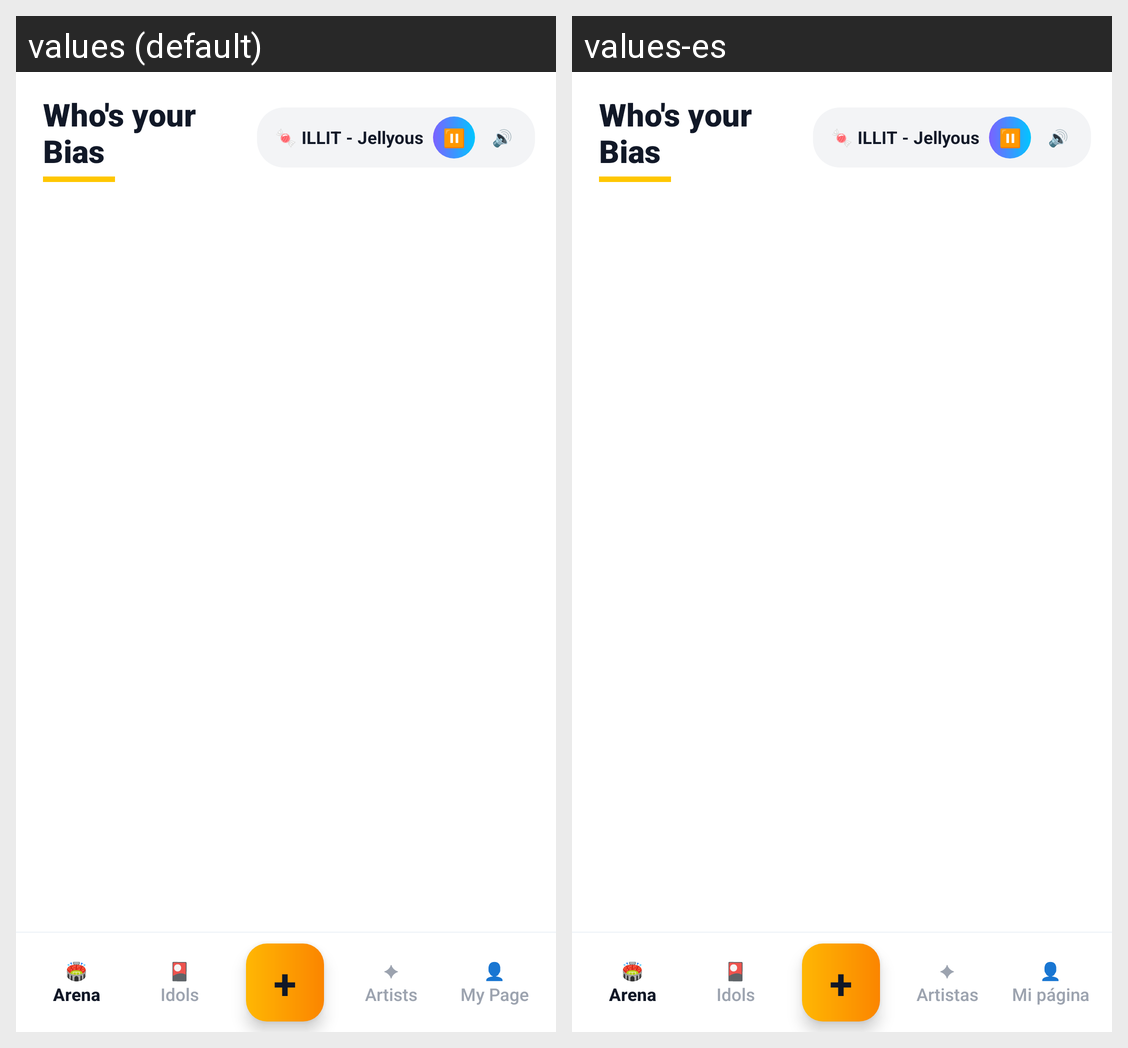

For this localized Android screen grid, give each drawn string resource with its value in every locale shown.
Android screen res/layout/activity_main.xml rendered under 2 locales, left to right: values (default), values-es. Device: Nexus 5 (rendered at 1080×1920; each locale shown at half size, 540×960, under a caption strip naming it); theme Theme.WhosYourBias.
Strings drawn on this screen, with the default value and each locale's value (text and hints the layout hard-codes, and strings that could not be matched under every locale, appear in the picture but are not listed):

app_name
  values: Who's your Bias
  values-es: Who's your Bias

nav_tab_arena
  values: 🏟️
      Arena
  values-es: 🏟️
      Arena

nav_tab_idols
  values: 🎴
      Idols
  values-es: 🎴
      Idols

nav_tab_artists
  values: ✦
      Artists
  values-es: ✦
      Artistas

nav_tab_profile
  values: 👤
      My Page
  values-es: 👤
      Mi página
